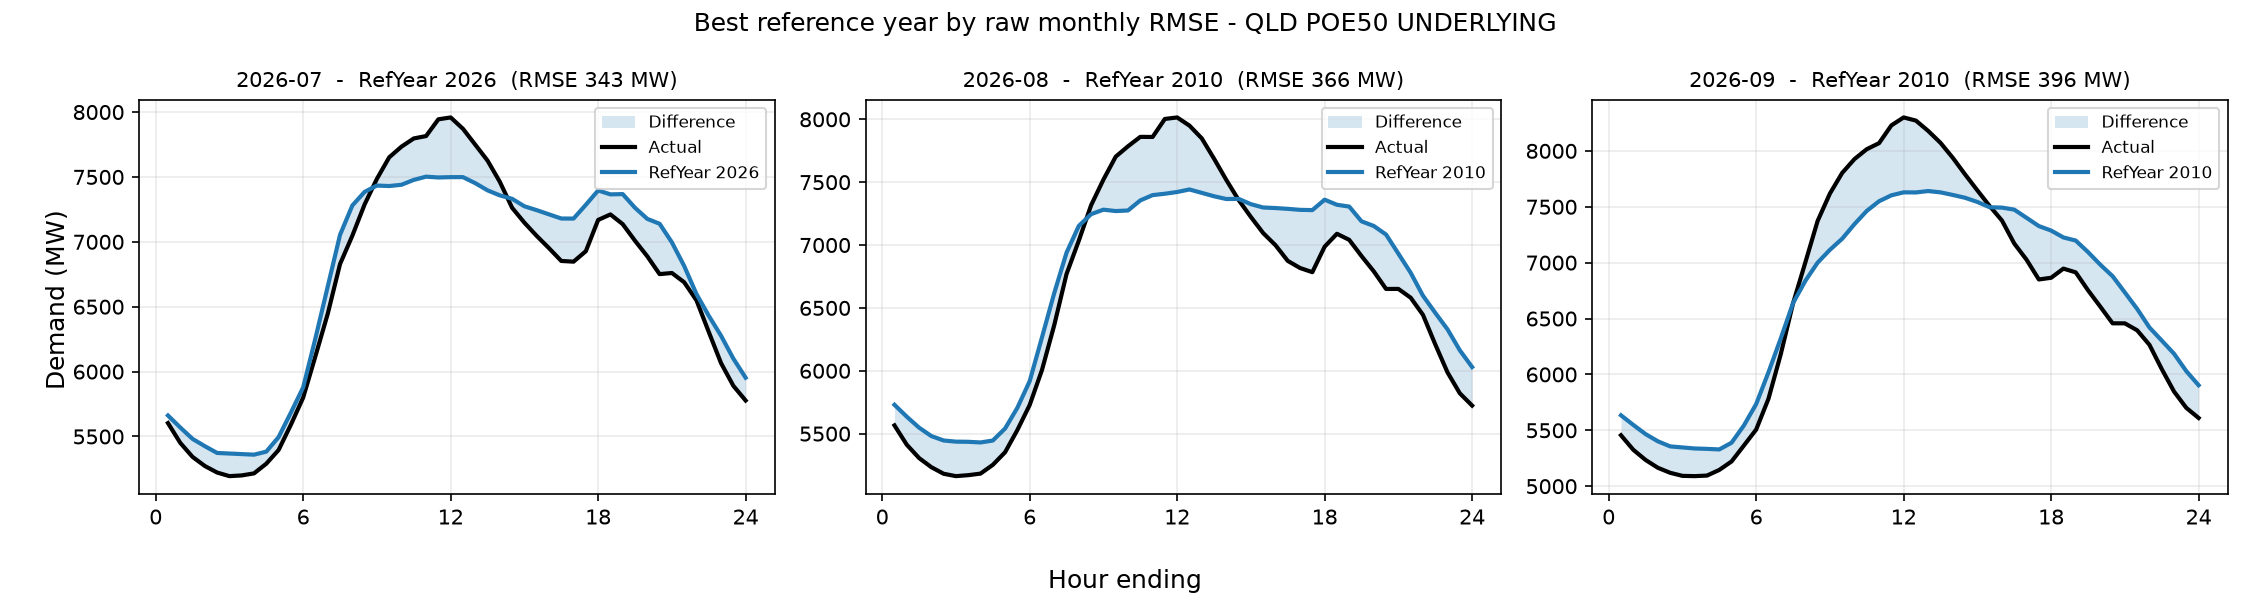

Source data for this figure (header and first rows):
period, reference_year, rmse_mw, mae_mw, energy_error_pct, peak_error_pct, average_error_pct
2026-07, 2026, 343.2, 265.7, 1.131, -2.151, 1.131
2026-08, 2010, 365.7, 312.4, 1.408, -4.296, 1.408
2026-09, 2010, 395.6, 332.1, 0.4274, -3.704, 0.4274
